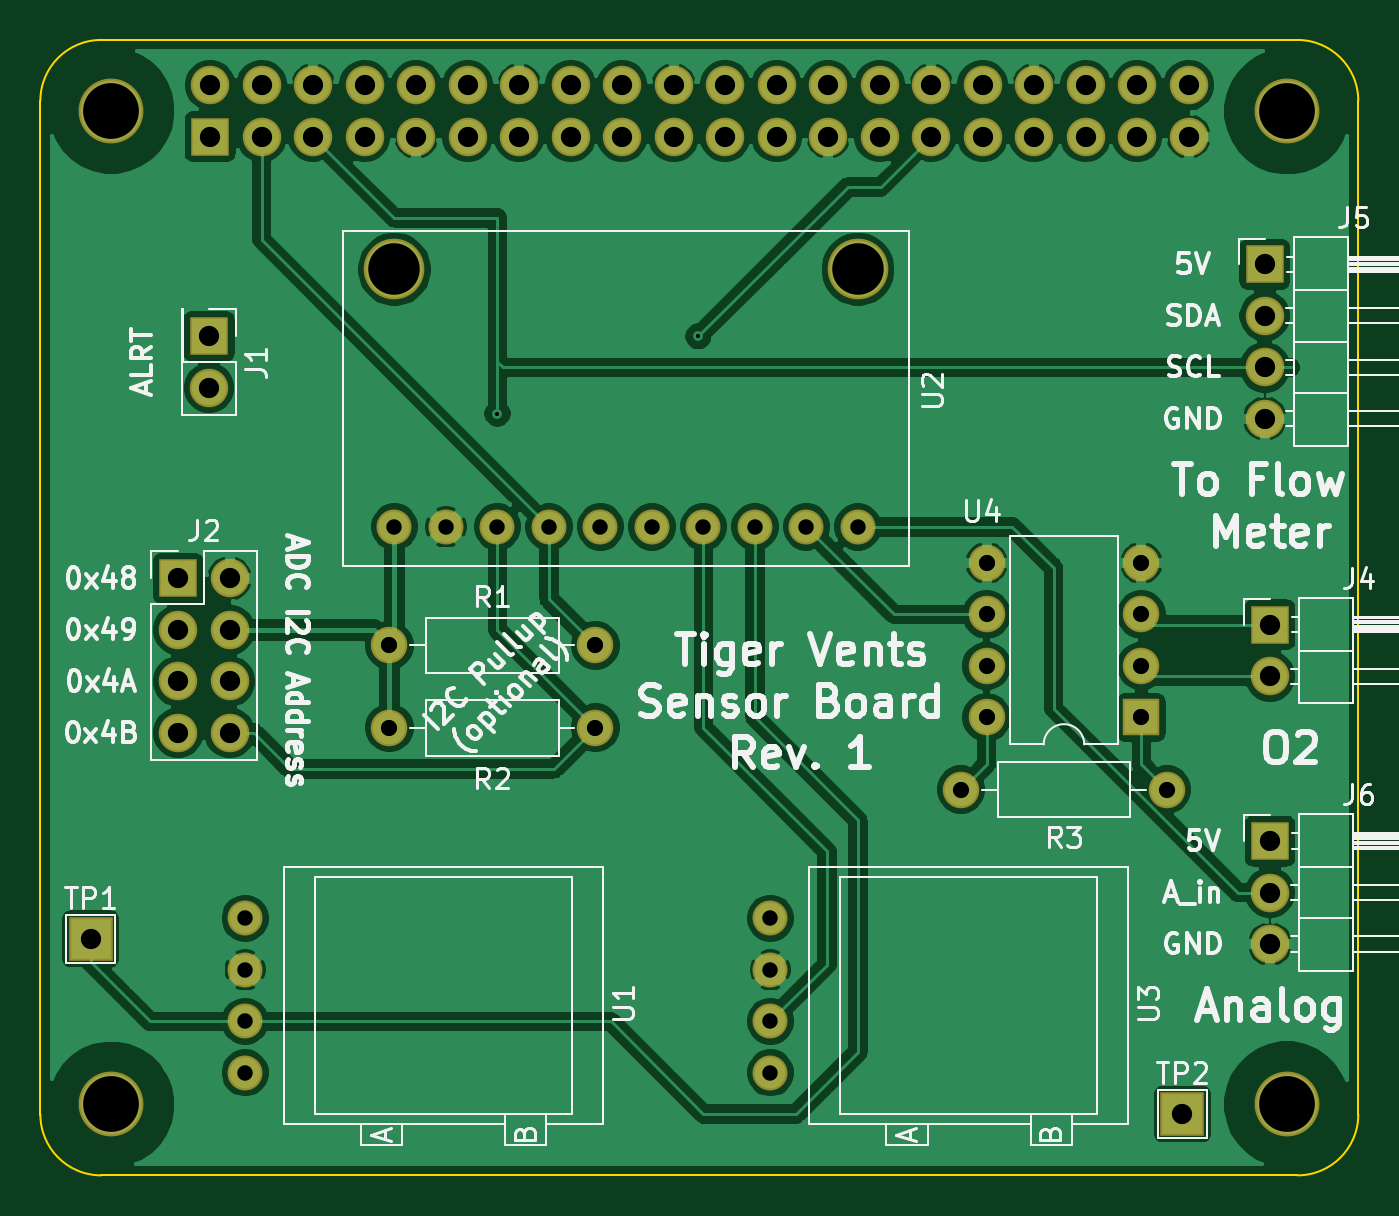
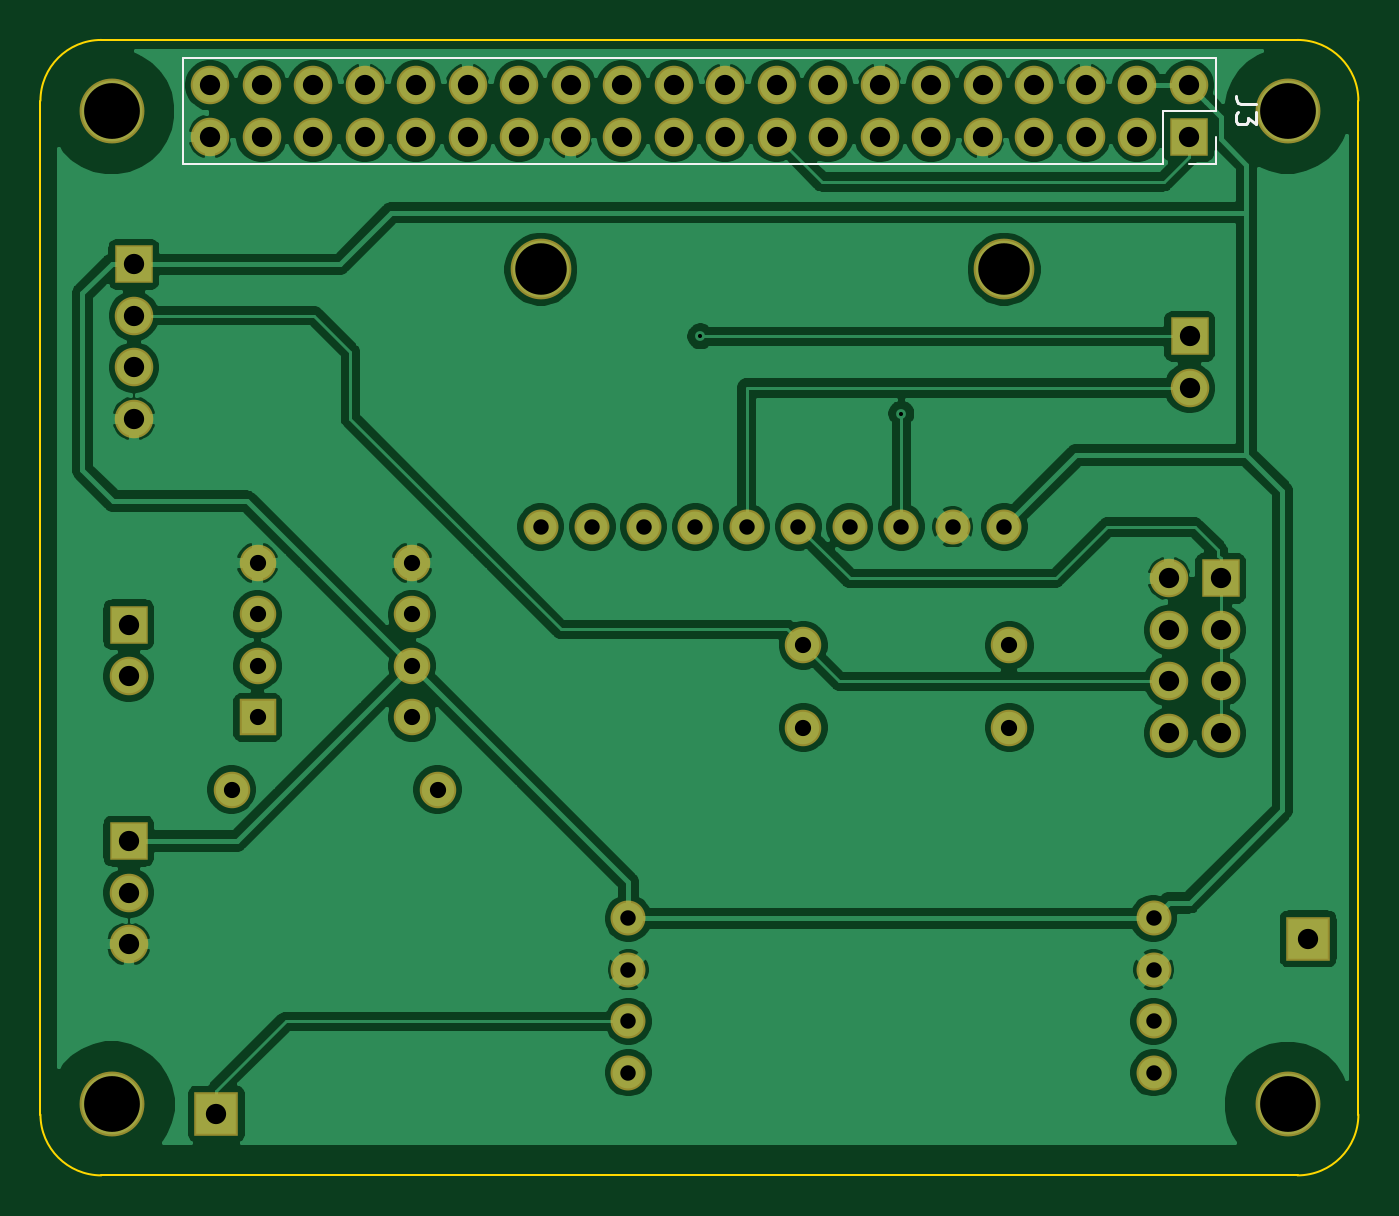
Circuit board: 9 layer files. Board 65.0 x 56.0 mm.
- bottom_copper: pressure-rev1-B_Cu.gbl (148582 bytes)
- bottom_mask: pressure-rev1-B_Mask.gbs (3311 bytes)
- bottom_silk: pressure-rev1-B_SilkS.gbo (1436 bytes)
- outline: pressure-rev1-Edge_Cuts.gm1 (1007 bytes)
- top_copper: pressure-rev1-F_Cu.gtl (147911 bytes)
- top_mask: pressure-rev1-F_Mask.gts (3311 bytes)
- paste: pressure-rev1-F_Paste.gtp (519 bytes)
- top_silk: pressure-rev1-F_SilkS.gto (50574 bytes)
- drill: pressure-rev1.drl (1683 bytes)

=== bottom_copper: pressure-rev1-B_Cu.gbl (148582 bytes, source omitted) ===
=== bottom_mask: pressure-rev1-B_Mask.gbs ===
G04 #@! TF.GenerationSoftware,KiCad,Pcbnew,5.1.5+dfsg1-2~bpo10+1*
G04 #@! TF.CreationDate,2020-04-27T23:17:52+02:00*
G04 #@! TF.ProjectId,pressure-rev1,70726573-7375-4726-952d-726576312e6b,rev?*
G04 #@! TF.SameCoordinates,Original*
G04 #@! TF.FileFunction,Soldermask,Bot*
G04 #@! TF.FilePolarity,Negative*
%FSLAX46Y46*%
G04 Gerber Fmt 4.6, Leading zero omitted, Abs format (unit mm)*
G04 Created by KiCad (PCBNEW 5.1.5+dfsg1-2~bpo10+1) date 2020-04-27 23:17:52*
%MOMM*%
%LPD*%
G04 APERTURE LIST*
%ADD10C,1.724000*%
%ADD11C,2.994000*%
%ADD12R,1.900000X1.900000*%
%ADD13O,1.900000X1.900000*%
%ADD14C,3.200000*%
%ADD15R,2.200000X2.200000*%
%ADD16C,1.800000*%
%ADD17O,1.800000X1.800000*%
%ADD18R,1.800000X1.800000*%
G04 APERTURE END LIST*
D10*
X96012000Y-84836000D03*
X98552000Y-84836000D03*
X101092000Y-84836000D03*
X103632000Y-84836000D03*
X106172000Y-84836000D03*
X108712000Y-84836000D03*
X111252000Y-84836000D03*
X113792000Y-84836000D03*
X116332000Y-84836000D03*
X118872000Y-84836000D03*
D11*
X96012000Y-72136000D03*
X118872000Y-72136000D03*
D12*
X86920000Y-65590000D03*
D13*
X86920000Y-63050000D03*
X89460000Y-65590000D03*
X89460000Y-63050000D03*
X92000000Y-65590000D03*
X92000000Y-63050000D03*
X94540000Y-65590000D03*
X94540000Y-63050000D03*
X97080000Y-65590000D03*
X97080000Y-63050000D03*
X99620000Y-65590000D03*
X99620000Y-63050000D03*
X102160000Y-65590000D03*
X102160000Y-63050000D03*
X104700000Y-65590000D03*
X104700000Y-63050000D03*
X107240000Y-65590000D03*
X107240000Y-63050000D03*
X109780000Y-65590000D03*
X109780000Y-63050000D03*
X112320000Y-65590000D03*
X112320000Y-63050000D03*
X114860000Y-65590000D03*
X114860000Y-63050000D03*
X117400000Y-65590000D03*
X117400000Y-63050000D03*
X119940000Y-65590000D03*
X119940000Y-63050000D03*
X122480000Y-65590000D03*
X122480000Y-63050000D03*
X125020000Y-65590000D03*
X125020000Y-63050000D03*
X127560000Y-65590000D03*
X127560000Y-63050000D03*
X130100000Y-65590000D03*
X130100000Y-63050000D03*
X132640000Y-65590000D03*
X132640000Y-63050000D03*
X135180000Y-65590000D03*
X135180000Y-63050000D03*
D14*
X82040000Y-64310000D03*
X140040000Y-64330000D03*
X82040000Y-113320000D03*
X140030000Y-113310000D03*
D12*
X86868000Y-75438000D03*
D13*
X86868000Y-77978000D03*
D12*
X85344000Y-87376000D03*
D13*
X87884000Y-87376000D03*
X85344000Y-89916000D03*
X87884000Y-89916000D03*
X85344000Y-92456000D03*
X87884000Y-92456000D03*
X85344000Y-94996000D03*
X87884000Y-94996000D03*
D12*
X139192000Y-89662000D03*
D13*
X139192000Y-92202000D03*
D10*
X88646000Y-104140000D03*
X88646000Y-106680000D03*
X88646000Y-109220000D03*
X88646000Y-111760000D03*
X114554000Y-111760000D03*
X114554000Y-109220000D03*
X114554000Y-106680000D03*
X114554000Y-104140000D03*
D15*
X81026000Y-105156000D03*
X134874000Y-113792000D03*
D12*
X138938000Y-71882000D03*
D13*
X138938000Y-74422000D03*
X138938000Y-76962000D03*
X138938000Y-79502000D03*
D16*
X95758000Y-90678000D03*
D17*
X105918000Y-90678000D03*
X105918000Y-94742000D03*
D16*
X95758000Y-94742000D03*
X134112000Y-97790000D03*
D17*
X123952000Y-97790000D03*
D18*
X132842000Y-94234000D03*
D17*
X125222000Y-86614000D03*
X132842000Y-91694000D03*
X125222000Y-89154000D03*
X132842000Y-89154000D03*
X125222000Y-91694000D03*
X132842000Y-86614000D03*
X125222000Y-94234000D03*
D12*
X139192000Y-100330000D03*
D13*
X139192000Y-102870000D03*
X139192000Y-105410000D03*
M02*

=== bottom_silk: pressure-rev1-B_SilkS.gbo ===
G04 #@! TF.GenerationSoftware,KiCad,Pcbnew,5.1.5+dfsg1-2~bpo10+1*
G04 #@! TF.CreationDate,2020-04-27T23:17:52+02:00*
G04 #@! TF.ProjectId,pressure-rev1,70726573-7375-4726-952d-726576312e6b,rev?*
G04 #@! TF.SameCoordinates,Original*
G04 #@! TF.FileFunction,Legend,Bot*
G04 #@! TF.FilePolarity,Positive*
%FSLAX46Y46*%
G04 Gerber Fmt 4.6, Leading zero omitted, Abs format (unit mm)*
G04 Created by KiCad (PCBNEW 5.1.5+dfsg1-2~bpo10+1) date 2020-04-27 23:17:52*
%MOMM*%
%LPD*%
G04 APERTURE LIST*
%ADD10C,0.120000*%
%ADD11C,0.150000*%
G04 APERTURE END LIST*
D10*
X85590000Y-61720000D02*
X85590000Y-64320000D01*
X85590000Y-61720000D02*
X136510000Y-61720000D01*
X136510000Y-61720000D02*
X136510000Y-66920000D01*
X88190000Y-66920000D02*
X136510000Y-66920000D01*
X88190000Y-64320000D02*
X88190000Y-66920000D01*
X85590000Y-64320000D02*
X88190000Y-64320000D01*
X85590000Y-66920000D02*
X86920000Y-66920000D01*
X85590000Y-65590000D02*
X85590000Y-66920000D01*
D11*
X83602380Y-63986666D02*
X84316666Y-63986666D01*
X84459523Y-63939047D01*
X84554761Y-63843809D01*
X84602380Y-63700952D01*
X84602380Y-63605714D01*
X83602380Y-64367619D02*
X83602380Y-64986666D01*
X83983333Y-64653333D01*
X83983333Y-64796190D01*
X84030952Y-64891428D01*
X84078571Y-64939047D01*
X84173809Y-64986666D01*
X84411904Y-64986666D01*
X84507142Y-64939047D01*
X84554761Y-64891428D01*
X84602380Y-64796190D01*
X84602380Y-64510476D01*
X84554761Y-64415238D01*
X84507142Y-64367619D01*
M02*

=== outline: pressure-rev1-Edge_Cuts.gm1 ===
G04 #@! TF.GenerationSoftware,KiCad,Pcbnew,5.1.5+dfsg1-2~bpo10+1*
G04 #@! TF.CreationDate,2020-04-27T23:17:52+02:00*
G04 #@! TF.ProjectId,pressure-rev1,70726573-7375-4726-952d-726576312e6b,rev?*
G04 #@! TF.SameCoordinates,Original*
G04 #@! TF.FileFunction,Profile,NP*
%FSLAX46Y46*%
G04 Gerber Fmt 4.6, Leading zero omitted, Abs format (unit mm)*
G04 Created by KiCad (PCBNEW 5.1.5+dfsg1-2~bpo10+1) date 2020-04-27 23:17:52*
%MOMM*%
%LPD*%
G04 APERTURE LIST*
%ADD10C,0.100000*%
G04 APERTURE END LIST*
D10*
X78546356Y-63817611D02*
X78546356Y-113817611D01*
X78546356Y-63817611D02*
G75*
G02X81546356Y-60817611I3000000J0D01*
G01*
X140546356Y-60817611D02*
X81546356Y-60817611D01*
X140546356Y-60817611D02*
G75*
G02X143546356Y-63817611I0J-3000000D01*
G01*
X143546351Y-113822847D02*
X143546356Y-63817611D01*
X81546356Y-116817611D02*
G75*
G02X78546356Y-113817611I0J3000000D01*
G01*
X81546356Y-116817611D02*
X140546356Y-116817611D01*
X143546351Y-113822847D02*
G75*
G02X140546356Y-116817611I-2999995J5236D01*
G01*
M02*

=== top_copper: pressure-rev1-F_Cu.gtl (147911 bytes, source omitted) ===
=== top_mask: pressure-rev1-F_Mask.gts ===
G04 #@! TF.GenerationSoftware,KiCad,Pcbnew,5.1.5+dfsg1-2~bpo10+1*
G04 #@! TF.CreationDate,2020-04-27T23:17:52+02:00*
G04 #@! TF.ProjectId,pressure-rev1,70726573-7375-4726-952d-726576312e6b,rev?*
G04 #@! TF.SameCoordinates,Original*
G04 #@! TF.FileFunction,Soldermask,Top*
G04 #@! TF.FilePolarity,Negative*
%FSLAX46Y46*%
G04 Gerber Fmt 4.6, Leading zero omitted, Abs format (unit mm)*
G04 Created by KiCad (PCBNEW 5.1.5+dfsg1-2~bpo10+1) date 2020-04-27 23:17:52*
%MOMM*%
%LPD*%
G04 APERTURE LIST*
%ADD10C,1.724000*%
%ADD11C,2.994000*%
%ADD12R,1.900000X1.900000*%
%ADD13O,1.900000X1.900000*%
%ADD14C,3.200000*%
%ADD15R,2.200000X2.200000*%
%ADD16C,1.800000*%
%ADD17O,1.800000X1.800000*%
%ADD18R,1.800000X1.800000*%
G04 APERTURE END LIST*
D10*
X96012000Y-84836000D03*
X98552000Y-84836000D03*
X101092000Y-84836000D03*
X103632000Y-84836000D03*
X106172000Y-84836000D03*
X108712000Y-84836000D03*
X111252000Y-84836000D03*
X113792000Y-84836000D03*
X116332000Y-84836000D03*
X118872000Y-84836000D03*
D11*
X96012000Y-72136000D03*
X118872000Y-72136000D03*
D12*
X86920000Y-65590000D03*
D13*
X86920000Y-63050000D03*
X89460000Y-65590000D03*
X89460000Y-63050000D03*
X92000000Y-65590000D03*
X92000000Y-63050000D03*
X94540000Y-65590000D03*
X94540000Y-63050000D03*
X97080000Y-65590000D03*
X97080000Y-63050000D03*
X99620000Y-65590000D03*
X99620000Y-63050000D03*
X102160000Y-65590000D03*
X102160000Y-63050000D03*
X104700000Y-65590000D03*
X104700000Y-63050000D03*
X107240000Y-65590000D03*
X107240000Y-63050000D03*
X109780000Y-65590000D03*
X109780000Y-63050000D03*
X112320000Y-65590000D03*
X112320000Y-63050000D03*
X114860000Y-65590000D03*
X114860000Y-63050000D03*
X117400000Y-65590000D03*
X117400000Y-63050000D03*
X119940000Y-65590000D03*
X119940000Y-63050000D03*
X122480000Y-65590000D03*
X122480000Y-63050000D03*
X125020000Y-65590000D03*
X125020000Y-63050000D03*
X127560000Y-65590000D03*
X127560000Y-63050000D03*
X130100000Y-65590000D03*
X130100000Y-63050000D03*
X132640000Y-65590000D03*
X132640000Y-63050000D03*
X135180000Y-65590000D03*
X135180000Y-63050000D03*
D14*
X82040000Y-64310000D03*
X140040000Y-64330000D03*
X82040000Y-113320000D03*
X140030000Y-113310000D03*
D12*
X86868000Y-75438000D03*
D13*
X86868000Y-77978000D03*
D12*
X85344000Y-87376000D03*
D13*
X87884000Y-87376000D03*
X85344000Y-89916000D03*
X87884000Y-89916000D03*
X85344000Y-92456000D03*
X87884000Y-92456000D03*
X85344000Y-94996000D03*
X87884000Y-94996000D03*
D12*
X139192000Y-89662000D03*
D13*
X139192000Y-92202000D03*
D10*
X88646000Y-104140000D03*
X88646000Y-106680000D03*
X88646000Y-109220000D03*
X88646000Y-111760000D03*
X114554000Y-111760000D03*
X114554000Y-109220000D03*
X114554000Y-106680000D03*
X114554000Y-104140000D03*
D15*
X81026000Y-105156000D03*
X134874000Y-113792000D03*
D12*
X138938000Y-71882000D03*
D13*
X138938000Y-74422000D03*
X138938000Y-76962000D03*
X138938000Y-79502000D03*
D16*
X95758000Y-90678000D03*
D17*
X105918000Y-90678000D03*
X105918000Y-94742000D03*
D16*
X95758000Y-94742000D03*
X134112000Y-97790000D03*
D17*
X123952000Y-97790000D03*
D18*
X132842000Y-94234000D03*
D17*
X125222000Y-86614000D03*
X132842000Y-91694000D03*
X125222000Y-89154000D03*
X132842000Y-89154000D03*
X125222000Y-91694000D03*
X132842000Y-86614000D03*
X125222000Y-94234000D03*
D12*
X139192000Y-100330000D03*
D13*
X139192000Y-102870000D03*
X139192000Y-105410000D03*
M02*

=== paste: pressure-rev1-F_Paste.gtp ===
G04 #@! TF.GenerationSoftware,KiCad,Pcbnew,5.1.5+dfsg1-2~bpo10+1*
G04 #@! TF.CreationDate,2020-04-27T23:17:52+02:00*
G04 #@! TF.ProjectId,pressure-rev1,70726573-7375-4726-952d-726576312e6b,rev?*
G04 #@! TF.SameCoordinates,Original*
G04 #@! TF.FileFunction,Paste,Top*
G04 #@! TF.FilePolarity,Positive*
%FSLAX46Y46*%
G04 Gerber Fmt 4.6, Leading zero omitted, Abs format (unit mm)*
G04 Created by KiCad (PCBNEW 5.1.5+dfsg1-2~bpo10+1) date 2020-04-27 23:17:52*
%MOMM*%
%LPD*%
G04 APERTURE LIST*
G04 APERTURE END LIST*
M02*

=== top_silk: pressure-rev1-F_SilkS.gto (50574 bytes, source omitted) ===
=== drill: pressure-rev1.drl ===
M48
; DRILL file {KiCad 5.1.5+dfsg1-2~bpo10+1} date Mon 27 Apr 2020 11:17:56 PM CEST
; FORMAT={-:-/ absolute / inch / decimal}
; #@! TF.CreationDate,2020-04-27T23:17:56+02:00
; #@! TF.GenerationSoftware,Kicad,Pcbnew,5.1.5+dfsg1-2~bpo10+1
FMAT,2
INCH
T1C0.0080
T2C0.0300
T3C0.0315
T4C0.0394
T5C0.1000
T6C0.1083
%
G90
G05
T1
X3.98Y-3.12
X4.37Y-2.97
T2
X3.49Y-4.1
X3.49Y-4.2
X3.49Y-4.3
X3.49Y-4.4
X4.51Y-4.1
X4.51Y-4.2
X4.51Y-4.3
X4.51Y-4.4
X3.78Y-3.34
X3.88Y-3.34
X3.98Y-3.34
X4.08Y-3.34
X4.18Y-3.34
X4.28Y-3.34
X4.38Y-3.34
X4.48Y-3.34
X4.58Y-3.34
X4.68Y-3.34
T3
X3.77Y-3.57
X4.17Y-3.57
X4.88Y-3.85
X5.28Y-3.85
X4.93Y-3.41
X4.93Y-3.51
X4.93Y-3.61
X4.93Y-3.71
X5.23Y-3.41
X5.23Y-3.51
X5.23Y-3.61
X5.23Y-3.71
X3.77Y-3.73
X4.17Y-3.73
T4
X5.48Y-3.53
X5.48Y-3.63
X3.36Y-3.44
X3.36Y-3.54
X3.36Y-3.64
X3.36Y-3.74
X3.46Y-3.44
X3.46Y-3.54
X3.46Y-3.64
X3.46Y-3.74
X3.42Y-2.97
X3.42Y-3.07
X5.31Y-4.48
X3.422Y-2.4823
X3.422Y-2.5823
X3.522Y-2.4823
X3.522Y-2.5823
X3.622Y-2.4823
X3.622Y-2.5823
X3.722Y-2.4823
X3.722Y-2.5823
X3.822Y-2.4823
X3.822Y-2.5823
X3.922Y-2.4823
X3.922Y-2.5823
X4.022Y-2.4823
X4.022Y-2.5823
X4.122Y-2.4823
X4.122Y-2.5823
X4.222Y-2.4823
X4.222Y-2.5823
X4.322Y-2.4823
X4.322Y-2.5823
X4.422Y-2.4823
X4.422Y-2.5823
X4.522Y-2.4823
X4.522Y-2.5823
X4.622Y-2.4823
X4.622Y-2.5823
X4.722Y-2.4823
X4.722Y-2.5823
X4.822Y-2.4823
X4.822Y-2.5823
X4.922Y-2.4823
X4.922Y-2.5823
X5.022Y-2.4823
X5.022Y-2.5823
X5.122Y-2.4823
X5.122Y-2.5823
X5.222Y-2.4823
X5.222Y-2.5823
X5.322Y-2.4823
X5.322Y-2.5823
X3.19Y-4.14
X5.47Y-2.83
X5.47Y-2.93
X5.47Y-3.03
X5.47Y-3.13
X5.48Y-3.95
X5.48Y-4.05
X5.48Y-4.15
T5
X3.78Y-2.84
X4.68Y-2.84
T6
X3.2299Y-4.4614
X5.5134Y-2.5327
X5.513Y-4.461
X3.2299Y-2.5319
T0
M30

